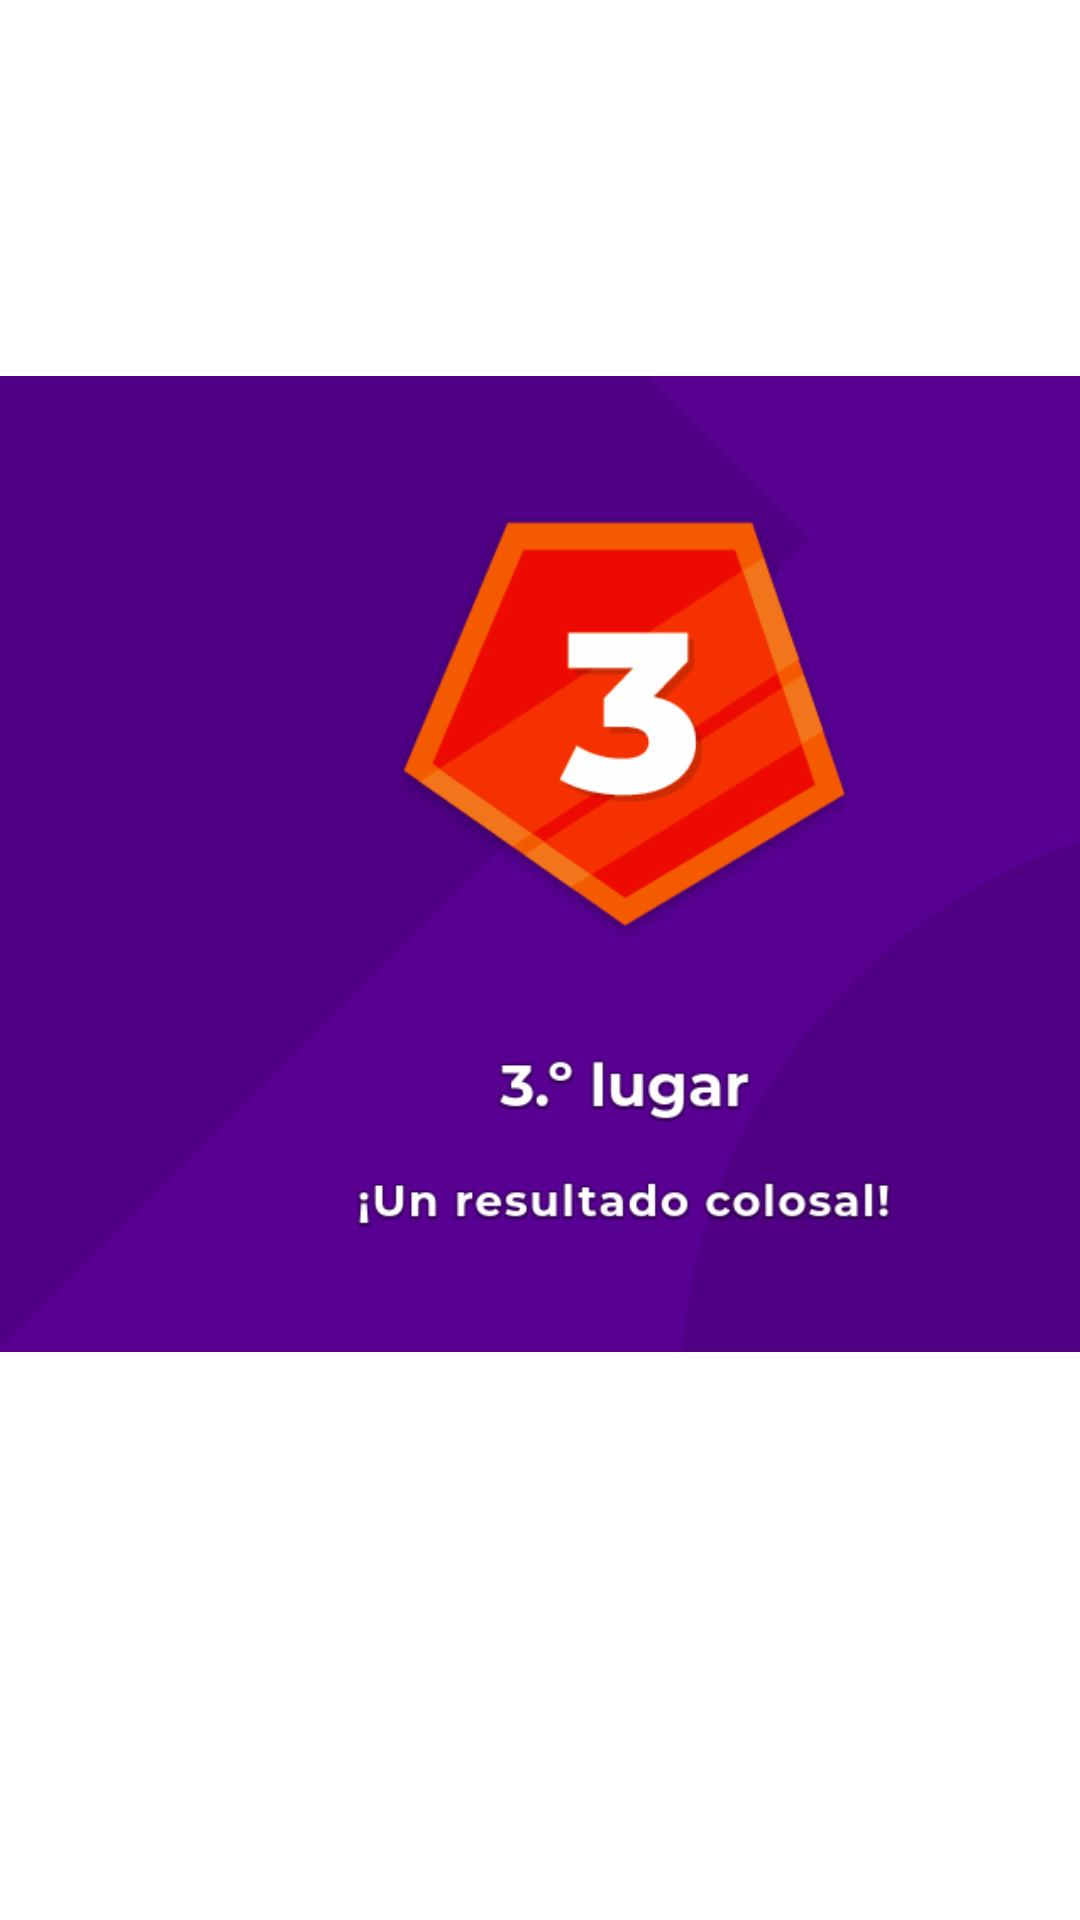

The Android layout XML behind this screen, and the referenced resources:
<!-- AndroidManifest.xml: application theme Theme.ChuttyPaws -->
<!-- res/layout/activity_main.xml -->
<?xml version="1.0" encoding="utf-8"?>
<androidx.constraintlayout.widget.ConstraintLayout xmlns:android="http://schemas.android.com/apk/res/android"
    xmlns:app="http://schemas.android.com/apk/res-auto"
    xmlns:tools="http://schemas.android.com/tools"
    android:layout_width="match_parent"
    android:layout_height="match_parent"
    tools:context=".MainActivity">

    <TextView
        android:layout_width="wrap_content"
        android:layout_height="wrap_content"
        android:text="Hello World!"
        app:layout_constraintBottom_toBottomOf="parent"
        app:layout_constraintLeft_toLeftOf="parent"
        app:layout_constraintRight_toRightOf="parent"
        app:layout_constraintTop_toTopOf="parent"
        app:layout_constraintVertical_bias="0.686" />

    <ImageView
        android:id="@+id/imageView2"
        android:layout_width="wrap_content"
        android:layout_height="wrap_content"
        android:background="#FFFFFF"
        app:srcCompat="@drawable/image"
        tools:layout_editor_absoluteX="0dp"
        tools:layout_editor_absoluteY="-99dp" />

</androidx.constraintlayout.widget.ConstraintLayout>
<!-- resources referenced by this layout -->
<resources>
  <!-- drawable image: png bitmap (drawable, 33827 bytes) -->
  <style name="Theme.ChuttyPaws" parent="Theme.MaterialComponents.DayNight.DarkActionBar">
          
          <item name="colorPrimary">@color/purple_500</item>
          <item name="colorPrimaryVariant">@color/purple_700</item>
          <item name="colorOnPrimary">@color/white</item>
          
          <item name="colorSecondary">@color/teal_200</item>
          <item name="colorSecondaryVariant">@color/teal_700</item>
          <item name="colorOnSecondary">@color/black</item>
          
          <item name="android:statusBarColor" tools:targetApi="l">?attr/colorPrimaryVariant</item>
          
      </style>
  <!-- not gathered from this repository: default colours our renderer supplied (Android Studio template values) -->
  <color name="purple_500">#FF6200EE</color>
  <color name="purple_700">#FF3700B3</color>
  <color name="teal_200">#FF03DAC5</color>
  <color name="teal_700">#FF018786</color>
  <color name="black">#FF000000</color>
  <color name="white">#FFFFFFFF</color>
</resources>
